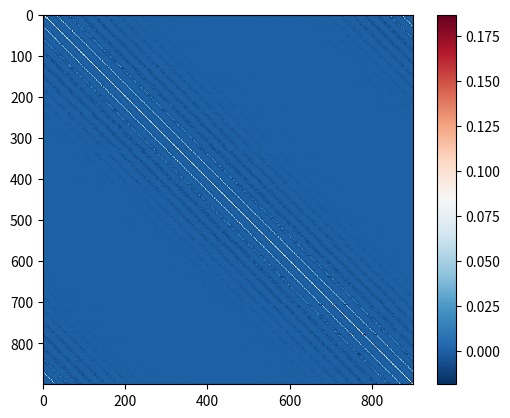
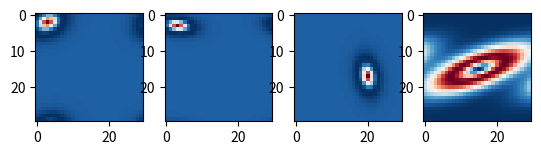

Python code for these plots, in order:
#!/usr/bin/python
import numpy as np



def gauss(delta,inh_factor):
	return 1./inh_factor**2*np.exp(-delta/2./inh_factor**2)


def convolve_with_MH(input_rnd,N,M,sigma1=2,sigma2=6,return_real=True,padd=0):
	''' use convolution with MH to get spatial scale in noisy input'''
	h,w = input_rnd.shape
	x,y = np.meshgrid(np.linspace(-N//2+1,N//2,N+2*padd),np.linspace(-M//2+1,M//2,M+2*padd))
	sig1 = sigma1#2
	sig2 = sigma2#3*sig1
	kern1 = 1./(np.sqrt(np.pi*2)*sig1)**2*np.exp((-x**2-y**2)/2./sig1**2)
	kern2 = 1./(np.sqrt(np.pi*2)*sig2)**2*np.exp((-x**2-y**2)/2./sig2**2)
	diff_gauss = kern1-kern2
	to_smooth = np.pad(input_rnd,padd,'constant')
	input_smo = np.fft.ifft2(np.fft.fft2(diff_gauss)*np.fft.fft2(to_smooth,axes=(0,1)), axes=(0,1))
	input_smo = np.fft.fftshift(input_smo)
	hn,wn = input_smo.shape
	if padd>0:
		input_smo = input_smo[hn//2-h//2:hn//2+h//2,wn//2-w//2:wn//2+w//2]
	if return_real:
		return np.real(input_smo)
	else:
		return input_smo


def noisy_mh(N,M,mode,noise_type,sigmax,sigmax_sd,ecc,ecc_sd,orientation,orientation_sd,\
a1,inh_factor,pbc=True,index=4876,full_output=True,rotate_by=None,conv_params=None):
	coord_x,coord_y= np.meshgrid(np.arange(N),np.arange(M)) #N:x dimension; M:y dim.

	new_index = index
	np.random.seed(index)

	if mode=='short_range':
		if noise_type is None:
			'''homogeneous mhs'''
			sigma1_noise = sigma1
			sigma2_noise = sigma2
			cos_noise = 1.
			sin_noise = 0
		elif noise_type=='postsyn':
			## generate spatial scale in x direction
			if conv_params['do_convolution_x']:
				sigmax_noise = convolve_with_MH(np.random.randn(M,N),N,M,sigma1=conv_params['s1_x'],sigma2=conv_params['s2_x'])[:,:,None,None]
			elif conv_params['do_lowpass_x']:
				sigmax_noise = smm.low_normalize(np.random.randn(M,N), mask=None, sigma=3)[:,:,None,None]
			else:
				sigmax_noise = np.random.randn(M,N)[:,:,None,None]
			sigmax_noise = (sigmax + sigmax_noise/np.std(sigmax_noise)*sigmax_sd)
			sigmax_noise[sigmax_noise<0]=0.0
			
			## generate eccentricity array
			if conv_params['do_convolution_ecc']:
				ecc_noise = convolve_with_MH(np.random.randn(M,N),N,M,sigma1=conv_params['s1_ecc'],sigma2=conv_params['s2_ecc'])[:,:,None,None]
			elif conv_params['do_lowpass_ecc']:
				ecc_noise = smm.low_normalize(np.random.randn(M,N), mask=None, sigma=3)[:,:,None,None]
			else:
				ecc_noise = np.random.randn(M,N)[:,:,None,None]
			ecc_noise = ecc + ecc_noise/np.std(ecc_noise)*ecc_sd
			ecc_noise[ecc_noise>0.95] = 0.95
			ecc_noise[ecc_noise<0.0] = 0.0
			
			## calculate spatial scale in y-direction
			sigmay_noise = sigmax_noise*np.sqrt(1 - ecc_noise**2)

			## generate array of orientations
			z_noise = np.random.randn(M,N) + 1j*np.random.randn(M,N)
			if conv_params['do_convolution_ori']:
				z_noise = convolve_with_MH(z_noise,N,M,sigma1=conv_params['s1_ori'],sigma2=conv_params['s2_ori'],return_real=False,padd=conv_params['padd'])
			elif conv_params['do_lowpass_ori']:
				z_noise = smm.low_normalize(z_noise, mask=None, sigma=3)
			elif conv_params['const_ori']:
				z_noise = np.zeros((M,N),dtype='complex')
			orientation_noise = np.angle(z_noise)*0.5
			orientation_noise = orientation + orientation_noise
			
			orientation_noise = orientation_noise + np.pi*(orientation_noise<(np.pi/2))
			orientation_noise = orientation_noise - np.pi*(orientation_noise>(np.pi/2))
			
			cos_noise = np.cos(orientation_noise)[:,:,None,None]
			sin_noise = np.sin(orientation_noise)[:,:,None,None]
			
			if not full_output:
				return ecc_noise[:,:,0,0],orientation_noise,sigmax_noise[:,:,0,0],sigmay_noise[:,:,0,0]

		## periodic boundary conditions
		if pbc:
			deltax = coord_x[:,:,None,None]-coord_x[None,None,:,:]
			deltay = coord_y[:,:,None,None]-coord_y[None,None,:,:]
			absdeltax = np.abs(deltax)
			absdeltay = np.abs(deltay)
			idxx = np.argmin([absdeltax, N-absdeltax],axis=0)
			idxy = np.argmin([absdeltay, M-absdeltay],axis=0)
			
			deltax = deltax*(1-idxx) + np.sign(deltax)*(absdeltax-N)*idxx
			deltay = deltay*(1-idxy) + np.sign(deltay)*(absdeltay-M)*idxy
		else:
			deltax = coord_x[:,:,None,None]-coord_x[None,None,:,:]
			deltay = coord_y[:,:,None,None]-coord_y[None,None,:,:]
		delta = (deltax*cos_noise - deltay*sin_noise)**2/sigmax_noise**2 + (deltay*cos_noise + sin_noise*deltax)**2/sigmay_noise**2

		mh1 = gauss(delta,1.)/sigmay_noise/sigmax_noise/2./np.pi
		mh2 = gauss(delta,inh_factor)/sigmay_noise/sigmax_noise/2./np.pi
		anisotropic_mh = ( mh1 - a1*mh2 )

		return np.real(anisotropic_mh),new_index



def noisy_mh_wrap(N,M,mode,noise_type,sigmax,sigmax_sd,ecc,ecc_sd,orientation,orientation_sd,a1,inh_factor,pbc=True,index=4876,full_output=True,version=0):
	rotate_by = None
	s1 = sigmax
	s2 = sigmax*inh_factor
	conv_params = {'do_convolution_ori' : False,'padd' : 0, 's1_ori' : s1, 's2_ori' : s2,
				       'do_convolution_x' : False, 's1_x' : s1, 's2_x' : s2,
				       'do_convolution_ecc' : False, 's1_ecc' : s1, 's2_ecc' : s2,
					   'do_lowpass_ori' : False,'do_lowpass_x' : False,'do_lowpass_ecc' : False,
					   'const_ori' : False}

	return noisy_mh(N,M,mode,noise_type,sigmax,sigmax_sd,ecc,ecc_sd,orientation,\
	orientation_sd,a1,inh_factor,pbc=pbc,index=index,full_output=full_output,rotate_by=rotate_by,conv_params=conv_params)


if __name__=='__main__':
	import matplotlib.pyplot as plt
	
	## Network size
	N=30
	M=30
	
	## Connectivity settings
	## sigmax and inh_factor define spatial scale
	sigmax = 1.8
	inh_factor = 2.		## kappa in manuscript
	
	a1 = 1.				## global strength of inhibition
	
	## heterogeneity settings
	ecc = 0.8
	sigmax_sd = ecc*0.15/0.8
	ecc_sd = ecc*0.13
	orientation = 0.
	ori_sd = 1.0
	
	## I used VERSION number for different network settings
	## and index number for different heterogeneity settings
	VERSION = 1
	index = 1
	
	''' plot different single mhs '''
	gauss_b,idx = noisy_mh_wrap(N,M,'short_range','postsyn',sigmax,sigmax_sd,ecc,\
	ecc_sd,orientation,ori_sd,a1,inh_factor,pbc=True,index=index,full_output=True,version=VERSION)

	## show complete connectivity M
	plt.figure()#(figsize=(30,30))
	im=plt.imshow(gauss_b.reshape(N*M,N*M),interpolation='nearest',cmap='RdBu_r')#,vmax=0.05)
	plt.colorbar(im)

	## show three examples of Mexican hats and one exemplary spectrum
	fig=plt.figure()
	ax=fig.add_subplot(141)
	show1 = np.fft.fftshift(gauss_b[2,3,:,:])
	im=ax.imshow(gauss_b[2,3,:,:],interpolation='nearest',cmap='RdBu_r')
	#plt.colorbar(im)
	ax=fig.add_subplot(142)
	ax.imshow(gauss_b[3,3,:,:],interpolation='nearest',cmap='RdBu_r')
	ax=fig.add_subplot(143)
	ax.imshow(np.fft.fftshift(gauss_b[2,5,:,:]),interpolation='nearest',cmap='RdBu_r')
	ax=fig.add_subplot(144)
	show3 = np.fft.fftshift(np.abs(np.fft.fft2(gauss_b[5,5,:,:])))
	ax.imshow(show3,interpolation='nearest',cmap='RdBu_r')
	plt.show()

